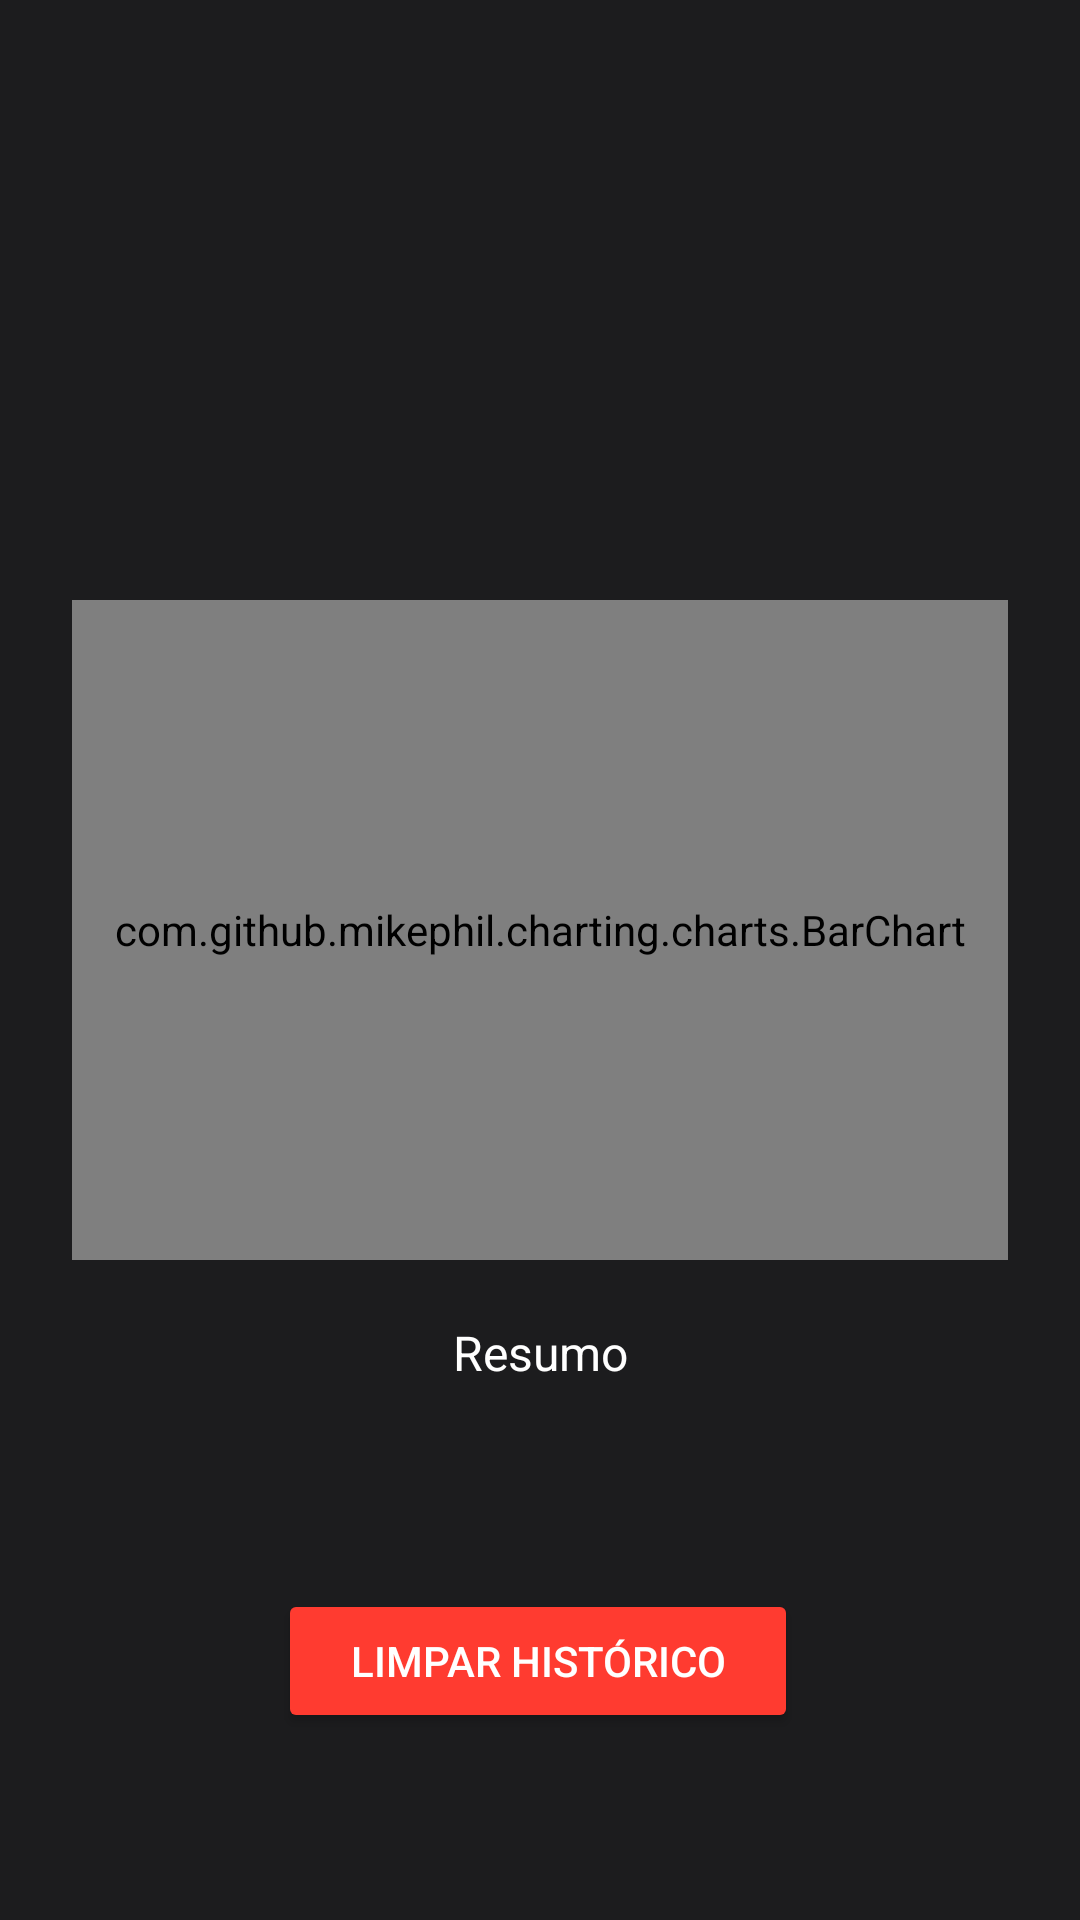

Reconstruct the res/layout file that produces this screen, plus the resources it refers to.
<!-- AndroidManifest.xml: application theme Theme.MoveOn -->
<!-- res/layout/activity_historico.xml -->
<?xml version="1.0" encoding="utf-8"?>
<androidx.constraintlayout.widget.ConstraintLayout xmlns:android="http://schemas.android.com/apk/res/android"
    xmlns:app="http://schemas.android.com/apk/res-auto"
    xmlns:tools="http://schemas.android.com/tools"
    android:id="@+id/layoutHistorico"
    android:layout_width="match_parent"
    android:layout_height="match_parent"
    android:background="#1C1C1E"
    tools:context=".activities.HistoricoActivity">

    <com.github.mikephil.charting.charts.BarChart
        android:id="@+id/barChart"
        android:layout_width="0dp"
        android:layout_height="220dp"
        android:layout_marginStart="24dp"
        android:layout_marginTop="200dp"
        android:layout_marginEnd="24dp"
        app:layout_constraintEnd_toEndOf="parent"
        app:layout_constraintHorizontal_bias="0.0"
        app:layout_constraintStart_toStartOf="parent"
        app:layout_constraintTop_toTopOf="parent" />

    <Button
        android:id="@+id/btnLimparHistorico"
        android:layout_width="wrap_content"
        android:layout_height="wrap_content"
        android:layout_marginTop="68dp"
        android:backgroundTint="#FF3B30"
        android:elevation="4dp"
        android:paddingStart="24dp"
        android:paddingEnd="24dp"
        android:text="Limpar Histórico"
        android:textColor="#FFFFFF"
        android:textSize="14sp"
        app:cornerRadius="16dp"
        app:layout_constraintEnd_toEndOf="parent"
        app:layout_constraintHorizontal_bias="0.497"
        app:layout_constraintStart_toStartOf="parent"
        app:layout_constraintTop_toBottomOf="@id/txtResumoHistorico" />

    <TextView
        android:id="@+id/txtResumoHistorico"
        android:layout_width="0dp"
        android:layout_height="wrap_content"
        android:layout_marginStart="24dp"
        android:layout_marginTop="20dp"
        android:layout_marginEnd="24dp"
        android:gravity="center"
        android:text="Resumo"
        android:textColor="#FFFFFF"
        android:textSize="16sp"
        app:layout_constraintEnd_toEndOf="parent"
        app:layout_constraintHorizontal_bias="0.0"
        app:layout_constraintStart_toStartOf="parent"
        app:layout_constraintTop_toBottomOf="@id/barChart" />

</androidx.constraintlayout.widget.ConstraintLayout>
<!-- resources referenced by this layout -->
<resources>
  <style name="Theme.MoveOn" parent="Theme.MaterialComponents.DayNight.NoActionBar">
          
          <item name="colorPrimary">#84BF04</item>
          <item name="colorPrimaryVariant">#618C03</item>
          <item name="colorOnPrimary">#000000</item>
  
          
          <item name="colorSecondary">#A7F205</item>
          <item name="colorSecondaryVariant">#5B7329</item>
          <item name="colorOnSecondary">#000000</item>
  
          
          <item name="android:colorBackground">#222426</item>
          <item name="colorOnBackground">#FFFFFF</item>
  
          
          <item name="android:statusBarColor">#222426</item>
          <item name="android:navigationBarColor">#222426</item>
  
          
          <item name="android:windowBackground">#222426</item>
      </style>
</resources>
